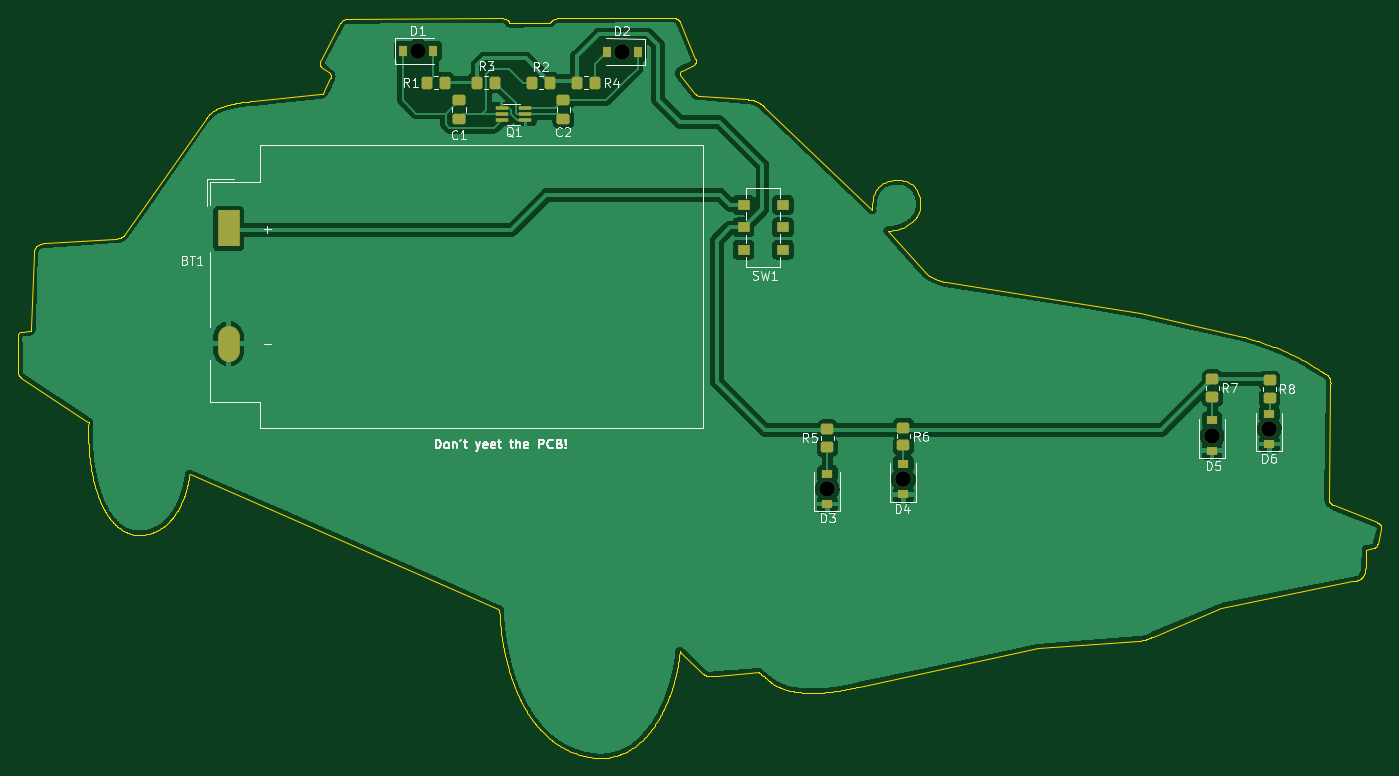
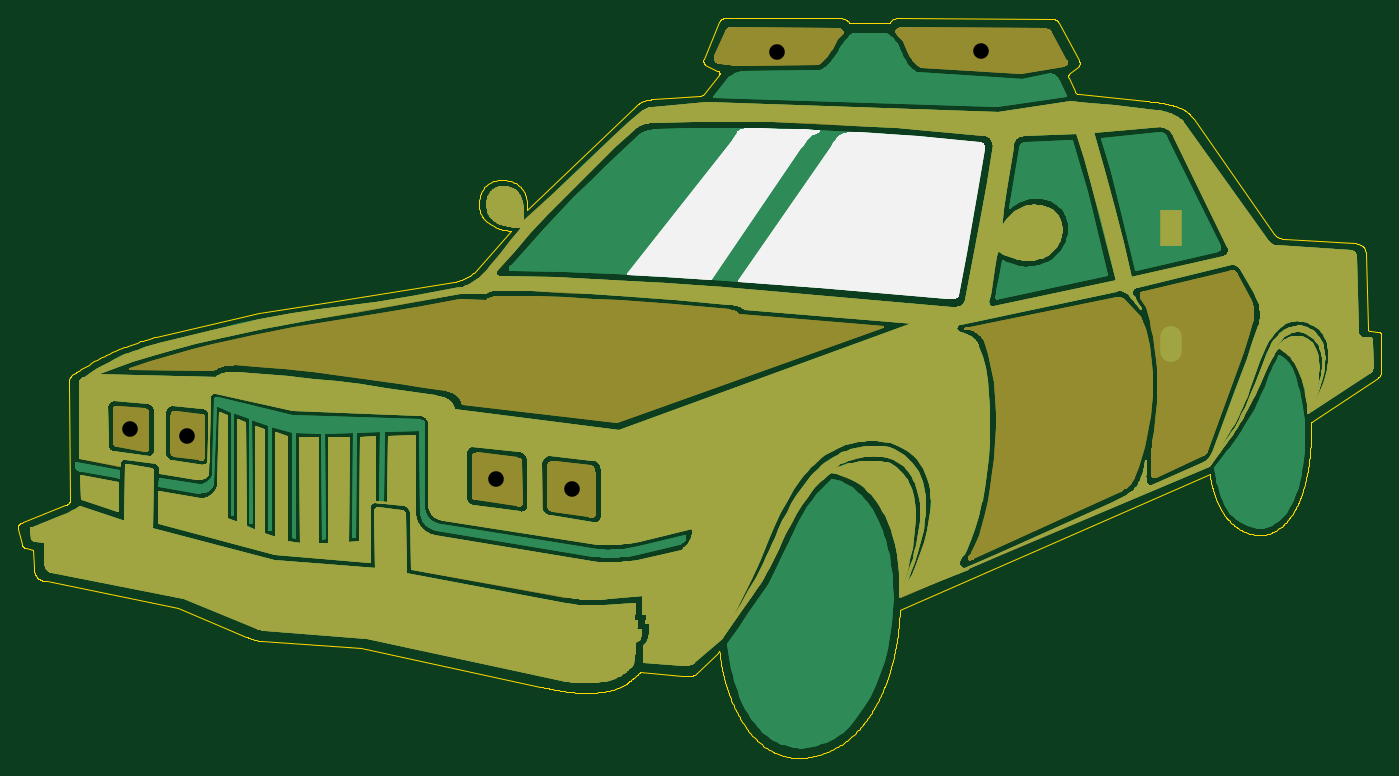
Circuit board: 9 layer files. Board 152.6 x 82.9 mm.
- bottom_copper: Hausaufgabe-B_Cu.gbl (397798 bytes)
- bottom_mask: Hausaufgabe-B_Mask.gbs (414250 bytes)
- bottom_silk: Hausaufgabe-B_Silkscreen.gbo (14092 bytes)
- outline: Hausaufgabe-Edge_Cuts.gm1 (68416 bytes)
- top_copper: Hausaufgabe-F_Cu.gtl (233692 bytes)
- top_mask: Hausaufgabe-F_Mask.gts (3572 bytes)
- top_silk: Hausaufgabe-F_Silkscreen.gto (22621 bytes)
- drill: Hausaufgabe-NPTH.drl (425 bytes)
- drill: Hausaufgabe-PTH.drl (435 bytes)

=== bottom_copper: Hausaufgabe-B_Cu.gbl (397798 bytes, source omitted) ===
=== bottom_mask: Hausaufgabe-B_Mask.gbs (414250 bytes, source omitted) ===
=== bottom_silk: Hausaufgabe-B_Silkscreen.gbo (14092 bytes, source omitted) ===
=== outline: Hausaufgabe-Edge_Cuts.gm1 (68416 bytes, source omitted) ===
=== top_copper: Hausaufgabe-F_Cu.gtl (233692 bytes, source omitted) ===
=== top_mask: Hausaufgabe-F_Mask.gts ===
%TF.GenerationSoftware,KiCad,Pcbnew,(5.99.0-8452-g479487ceb1)*%
%TF.CreationDate,2021-02-17T16:52:36+01:00*%
%TF.ProjectId,Hausaufgabe,48617573-6175-4666-9761-62652e6b6963,rev?*%
%TF.SameCoordinates,Original*%
%TF.FileFunction,Soldermask,Top*%
%TF.FilePolarity,Negative*%
%FSLAX46Y46*%
G04 Gerber Fmt 4.6, Leading zero omitted, Abs format (unit mm)*
G04 Created by KiCad (PCBNEW (5.99.0-8452-g479487ceb1)) date 2021-02-17 16:52:36*
%MOMM*%
%LPD*%
G01*
G04 APERTURE LIST*
G04 Aperture macros list*
%AMRoundRect*
0 Rectangle with rounded corners*
0 $1 Rounding radius*
0 $2 $3 $4 $5 $6 $7 $8 $9 X,Y pos of 4 corners*
0 Add a 4 corners polygon primitive as box body*
4,1,4,$2,$3,$4,$5,$6,$7,$8,$9,$2,$3,0*
0 Add four circle primitives for the rounded corners*
1,1,$1+$1,$2,$3*
1,1,$1+$1,$4,$5*
1,1,$1+$1,$6,$7*
1,1,$1+$1,$8,$9*
0 Add four rect primitives between the rounded corners*
20,1,$1+$1,$2,$3,$4,$5,0*
20,1,$1+$1,$4,$5,$6,$7,0*
20,1,$1+$1,$6,$7,$8,$9,0*
20,1,$1+$1,$8,$9,$2,$3,0*%
G04 Aperture macros list end*
%ADD10RoundRect,0.250000X0.350000X0.450000X-0.350000X0.450000X-0.350000X-0.450000X0.350000X-0.450000X0*%
%ADD11RoundRect,0.250000X-0.350000X-0.450000X0.350000X-0.450000X0.350000X0.450000X-0.350000X0.450000X0*%
%ADD12R,1.400000X1.200000*%
%ADD13RoundRect,0.250000X0.450000X-0.350000X0.450000X0.350000X-0.450000X0.350000X-0.450000X-0.350000X0*%
%ADD14C,1.740000*%
%ADD15R,1.250000X1.000000*%
%ADD16RoundRect,0.250000X-0.475000X0.337500X-0.475000X-0.337500X0.475000X-0.337500X0.475000X0.337500X0*%
%ADD17R,1.000000X1.250000*%
%ADD18R,1.500000X0.400000*%
%ADD19R,2.410000X4.020000*%
%ADD20O,2.410000X4.020000*%
G04 APERTURE END LIST*
D10*
%TO.C,R2*%
X127492000Y-69596000D03*
X125492000Y-69596000D03*
%TD*%
%TO.C,R1*%
X115792000Y-69596000D03*
X113792000Y-69596000D03*
%TD*%
D11*
%TO.C,R4*%
X130572000Y-69596000D03*
X132572000Y-69596000D03*
%TD*%
D12*
%TO.C,SW1*%
X149190000Y-83300000D03*
X149190000Y-85800000D03*
X149190000Y-88300000D03*
X153590000Y-83300000D03*
X153590000Y-85800000D03*
X153590000Y-88300000D03*
%TD*%
D13*
%TO.C,R7*%
X201640000Y-104790000D03*
X201640000Y-102790000D03*
%TD*%
%TO.C,R6*%
X167080000Y-110200000D03*
X167080000Y-108200000D03*
%TD*%
D14*
%TO.C,D4*%
X167070000Y-113990000D03*
D15*
X167078000Y-115690000D03*
X167080000Y-112290000D03*
%TD*%
D14*
%TO.C,D3*%
X158560000Y-115050000D03*
D15*
X158568000Y-116750000D03*
X158570000Y-113350000D03*
%TD*%
D16*
%TO.C,C2*%
X129032000Y-71585000D03*
X129032000Y-73660000D03*
%TD*%
D14*
%TO.C,D2*%
X135635000Y-66140000D03*
D17*
X137335000Y-66132000D03*
X133935000Y-66130000D03*
%TD*%
D13*
%TO.C,R8*%
X208040000Y-104930000D03*
X208040000Y-102930000D03*
%TD*%
D14*
%TO.C,D6*%
X208020000Y-108355000D03*
D15*
X208028000Y-110055000D03*
X208030000Y-106655000D03*
%TD*%
D14*
%TO.C,D1*%
X112750000Y-66040000D03*
D17*
X111050000Y-66048000D03*
X114450000Y-66050000D03*
%TD*%
D13*
%TO.C,R5*%
X158570000Y-110400000D03*
X158570000Y-108400000D03*
%TD*%
D16*
%TO.C,C1*%
X117348000Y-71606500D03*
X117348000Y-73681500D03*
%TD*%
D18*
%TO.C,Q1*%
X122114000Y-72502000D03*
X122114000Y-73152000D03*
X122114000Y-73802000D03*
X124774000Y-73802000D03*
X124774000Y-73152000D03*
X124774000Y-72502000D03*
%TD*%
D14*
%TO.C,D5*%
X201610000Y-109100000D03*
D15*
X201618000Y-110800000D03*
X201620000Y-107400000D03*
%TD*%
D11*
%TO.C,R3*%
X119396000Y-69596000D03*
X121396000Y-69596000D03*
%TD*%
D19*
%TO.C,BT1*%
X91573656Y-85928767D03*
D20*
X91573656Y-98808767D03*
%TD*%
M02*

=== top_silk: Hausaufgabe-F_Silkscreen.gto (22621 bytes, source omitted) ===
=== drill: Hausaufgabe-NPTH.drl ===
M48
; DRILL file {KiCad (5.99.0-8452-g479487ceb1)} date 02/17/21 16:53:05
; FORMAT={-:-/ absolute / inch / decimal}
; #@! TF.CreationDate,2021-02-17T16:53:05+01:00
; #@! TF.GenerationSoftware,Kicad,Pcbnew,(5.99.0-8452-g479487ceb1)
; #@! TF.FileFunction,NonPlated,1,2,NPTH
FMAT,2
INCH
T1C0.0689
%
G90
G05
T1
X4.439Y-2.6
X5.34Y-2.6039
X6.2425Y-4.5295
X6.5776Y-4.4878
X7.9374Y-4.2953
X8.1898Y-4.2659
T0
M30

=== drill: Hausaufgabe-PTH.drl ===
M48
; DRILL file {KiCad (5.99.0-8452-g479487ceb1)} date 02/17/21 16:53:05
; FORMAT={-:-/ absolute / inch / decimal}
; #@! TF.CreationDate,2021-02-17T16:53:05+01:00
; #@! TF.GenerationSoftware,Kicad,Pcbnew,(5.99.0-8452-g479487ceb1)
; #@! TF.FileFunction,Plated,1,2,PTH
FMAT,2
INCH
T1C0.0260
%
G90
G05
T1
G00X3.6053Y-3.3513
M15
G01X3.6053Y-3.4147
M16
G05
G00X3.6053Y-3.8584
M15
G01X3.6053Y-3.9218
M16
G05
T0
M30

